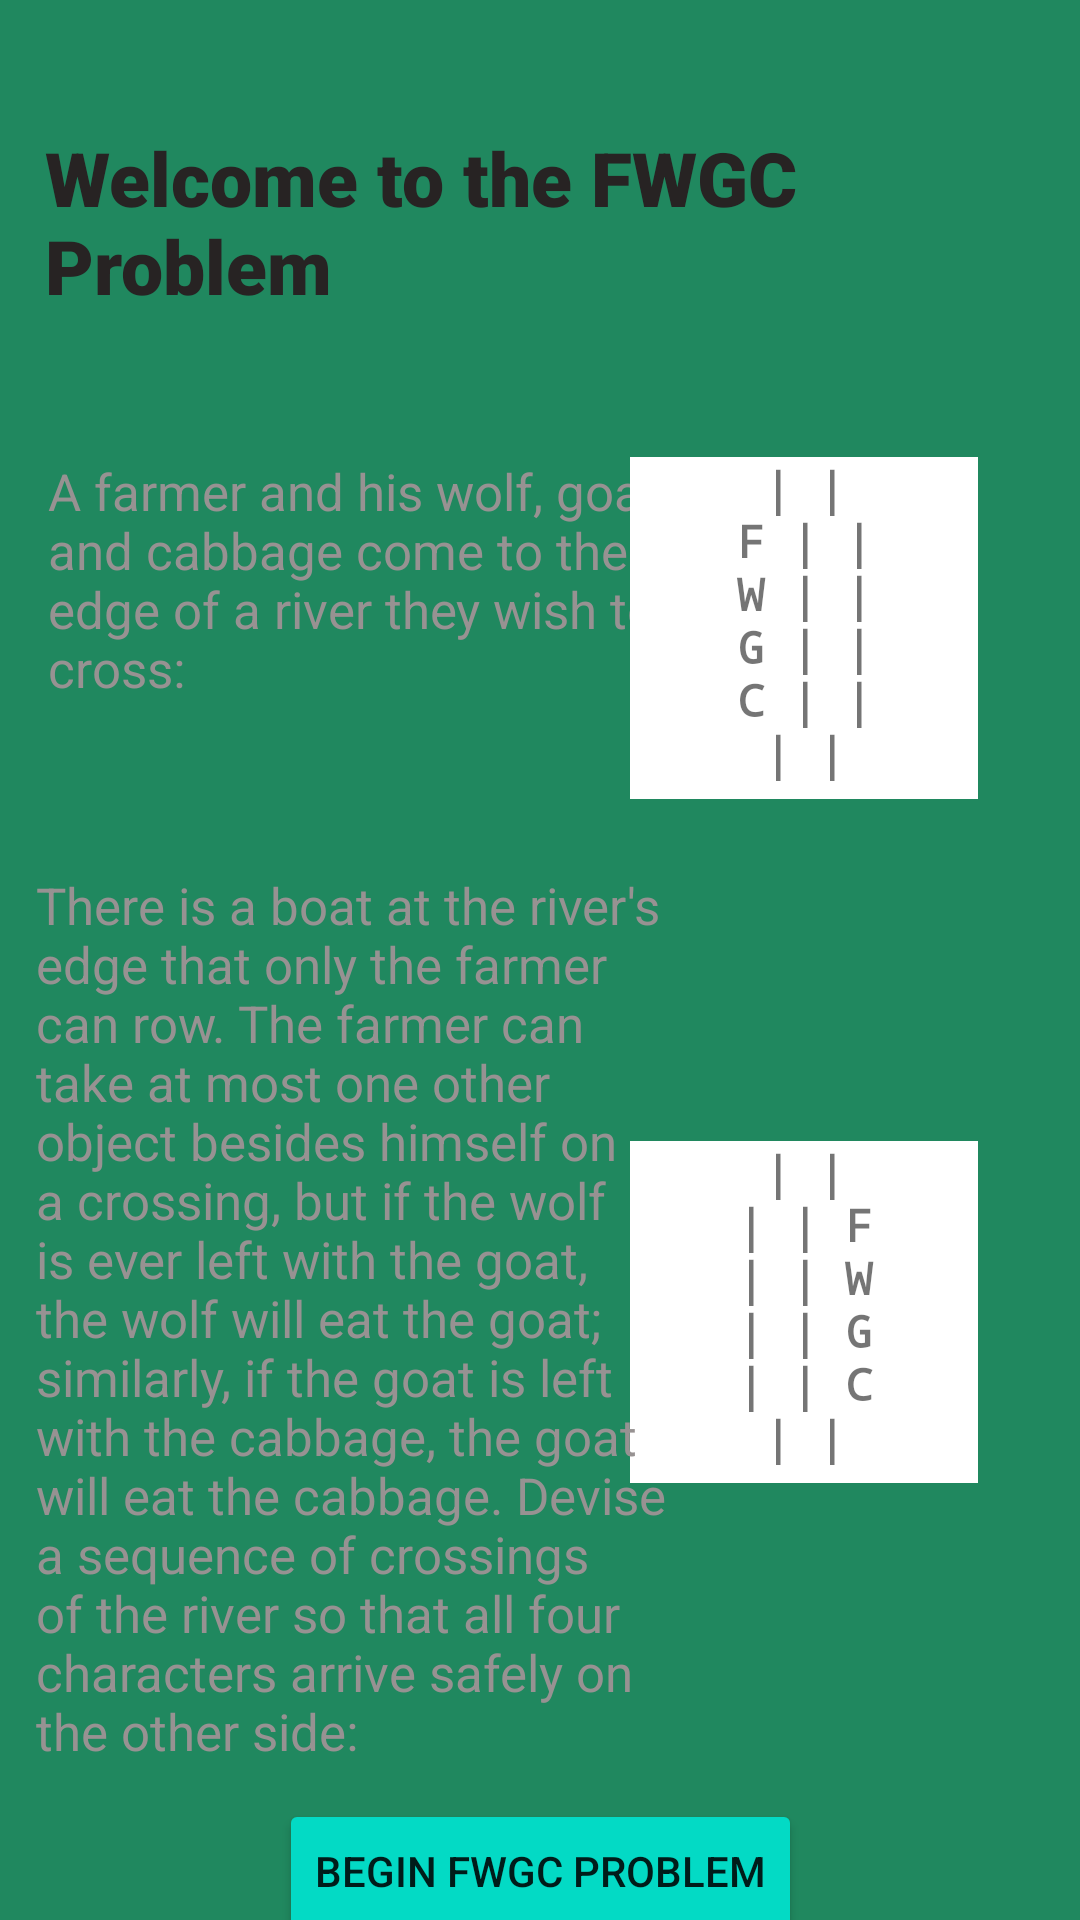

This screen was rendered from an Android layout file. Write that file and the resources it references.
<!-- AndroidManifest.xml: application theme Theme.ProblemSolver -->
<!-- res/layout/activity_fwgc_intro.xml -->
<?xml version="1.0" encoding="utf-8"?>
<androidx.constraintlayout.widget.ConstraintLayout xmlns:android="http://schemas.android.com/apk/res/android"
    xmlns:app="http://schemas.android.com/apk/res-auto"
    xmlns:tools="http://schemas.android.com/tools"
    android:layout_width="match_parent"
    android:layout_height="match_parent"
    android:background="#CDDC39"
    android:backgroundTint="#20885F"
    tools:context=".fwgcIntro">

    <TextView
        android:id="@+id/welcome_fwgc"
        android:layout_width="wrap_content"
        android:layout_height="wrap_content"
        android:fontFamily="sans-serif-black"
        android:padding="15dp"
        android:text="@string/FWGC_welcome"
        android:textColor="#272323"
        android:textSize="25sp"
        android:textStyle="bold"
        app:layout_constraintBottom_toBottomOf="parent"
        app:layout_constraintHorizontal_bias="0.551"
        app:layout_constraintLeft_toLeftOf="parent"
        app:layout_constraintRight_toRightOf="parent"
        app:layout_constraintTop_toTopOf="parent"
        app:layout_constraintVertical_bias="0.05" />

    <TextView
        android:id="@+id/intro_fwgc"
        android:layout_width="222dp"
        android:layout_height="118dp"
        android:layout_marginStart="16dp"
        android:layout_marginTop="32dp"
        android:text="@string/fwgc_intro"
        android:textColor="#979292"
        android:textSize="17sp"
        android:textStyle="normal"
        app:layout_constraintStart_toStartOf="parent"
        app:layout_constraintTop_toBottomOf="@+id/welcome_fwgc" />

    <TextView
        android:id="@+id/farmerStart"
        android:layout_width="116dp"
        android:layout_height="114dp"
        android:layout_marginTop="32dp"
        android:background="#FFFFFF"
        android:fontFamily="monospace"
        android:text="@string/fwgc_start"
        android:textAlignment="center"
        android:textSize="15sp"
        android:textStyle="bold"

        app:layout_constraintEnd_toEndOf="parent"
        app:layout_constraintHorizontal_bias="0.861"
        app:layout_constraintStart_toStartOf="parent"
        app:layout_constraintTop_toBottomOf="@+id/welcome_fwgc" />

    <TextView
        android:id="@+id/farmerEnd"
        android:layout_width="116dp"
        android:layout_height="114dp"
        android:layout_marginTop="260dp"
        android:background="#FFFFFF"
        android:fontFamily="monospace"
        android:text="@string/fwgc_end"
        android:textAlignment="center"
        android:textSize="15sp"
        android:textStyle="bold"
        app:layout_constraintEnd_toEndOf="parent"
        app:layout_constraintHorizontal_bias="0.861"
        app:layout_constraintStart_toStartOf="parent"
        app:layout_constraintTop_toBottomOf="@+id/welcome_fwgc" />


    <TextView
        android:id="@+id/FWGCDescription"
        android:layout_width="226dp"
        android:layout_height="317dp"
        android:layout_marginStart="12dp"
        android:layout_marginTop="20dp"
        android:text="@string/fwgc_descrip"
        android:textColor="#979292"
        android:textSize="17sp"
        android:textStyle="normal"
        app:layout_constraintStart_toStartOf="parent"
        app:layout_constraintTop_toBottomOf="@+id/intro_fwgc" />

    <Button
        android:id="@+id/FWGCStart"
        android:backgroundTint="@color/teal_200"
        android:layout_width="wrap_content"
        android:layout_height="wrap_content"
        android:text="@string/fwgc_begin"
        android:onClick="startFarmerProblem"
        app:layout_constraintBottom_toBottomOf="parent"
        app:layout_constraintEnd_toEndOf="parent"
        app:layout_constraintStart_toStartOf="parent"
        app:layout_constraintTop_toBottomOf="@+id/FWGCDescription" />



</androidx.constraintlayout.widget.ConstraintLayout>
<!-- resources referenced by this layout -->
<resources>
  <color name="teal_200">#FF03DAC5</color>
  <string name="FWGC_welcome">Welcome to the FWGC Problem</string>
  <string name="fwgc_begin">Begin FWGC Problem</string>
  <string name="fwgc_descrip">There is a boat at the river\'s edge that only the farmer can row. The farmer can take at most one other object besides himself on a crossing, but if the wolf is ever left with the goat, the wolf will eat the goat; similarly, if the goat is left with the cabbage, the goat will eat the cabbage. Devise a sequence of crossings of the river so that all four characters arrive safely on the other side:</string>
  <string name="fwgc_end">" | | \n | | F \n | | W \n | | G \n | | C \n | | "</string>
  <string name="fwgc_intro">A farmer and his wolf, goat, and cabbage come to the edge of a river they wish to cross:</string>
  <string name="fwgc_start">" | | \n F | | \n W | | \n G | | \n C | | \n | | "</string>
  <style name="Theme.ProblemSolver" parent="Theme.MaterialComponents.DayNight.DarkActionBar">
          
          <item name="colorPrimary">@color/purple_500</item>
          <item name="colorPrimaryVariant">@color/purple_700</item>
          <item name="colorOnPrimary">@color/white</item>
          
          <item name="colorSecondary">@color/teal_200</item>
          <item name="colorSecondaryVariant">@color/teal_700</item>
          <item name="colorOnSecondary">@color/black</item>
          
          <item name="android:statusBarColor" tools:targetApi="l">?attr/colorPrimaryVariant</item>
          
      </style>
  <color name="purple_500">#FF6200EE</color>
  <color name="purple_700">#FF3700B3</color>
  <color name="white">#FFFFFFFF</color>
  <color name="teal_700">#FF018786</color>
  <color name="black">#FF000000</color>
</resources>
